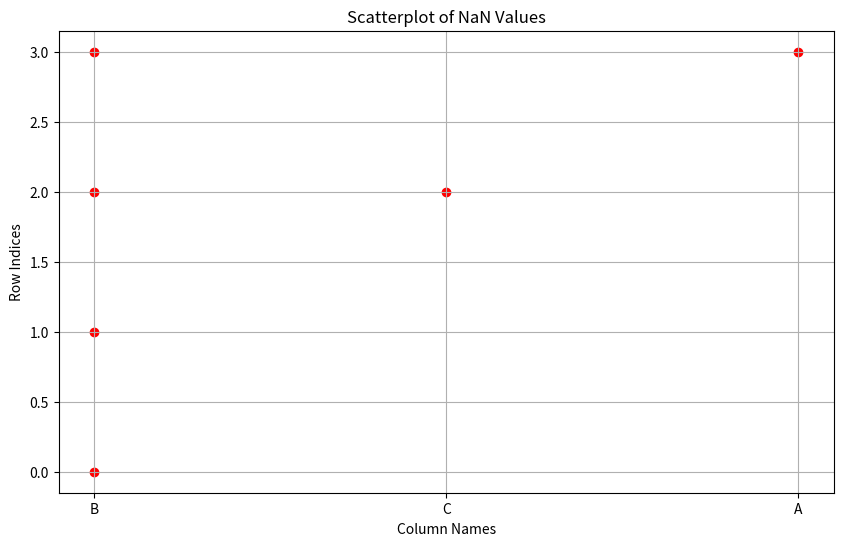

Recreate this plot in Python.
# ideal_completion.py

import pandas as pd
import numpy as np
import matplotlib.pyplot as plt

def plotNanValue(data):
    # Find the positions of NaNs
    nan_positions = data.isna()

    # Filter the stacked series to get only NaN positions
    nan_positions_stack = nan_positions.stack()
    nan_rows, nan_cols = nan_positions_stack[nan_positions_stack].index.get_level_values(0), nan_positions_stack[nan_positions_stack].index.get_level_values(1)

    #Create the scatterplot
    plt.figure(figsize=(10, 6))
    plt.scatter(nan_cols, nan_rows, marker='o', color='red')

    plt.xlabel('Column Names')
    plt.ylabel('Row Indices')
    plt.title('Scatterplot of NaN Values')
    #plt.xticks(rotation=90)  # Rotate column names if necessary
    plt.grid(True)
    #plt.show()
    return nan_rows,nan_cols

# Create a sample DataFrame with NaN values
data = {
            'A': [1, 2, 3, np.nan],
            'B': [np.nan, np.nan, np.nan, np.nan],
            'C': [1, 2, np.nan, 4]
        }
X = pd.DataFrame(data)

# Call the function with the sample DataFrame
nan_rows,nan_cols = plotNanValue(X)
